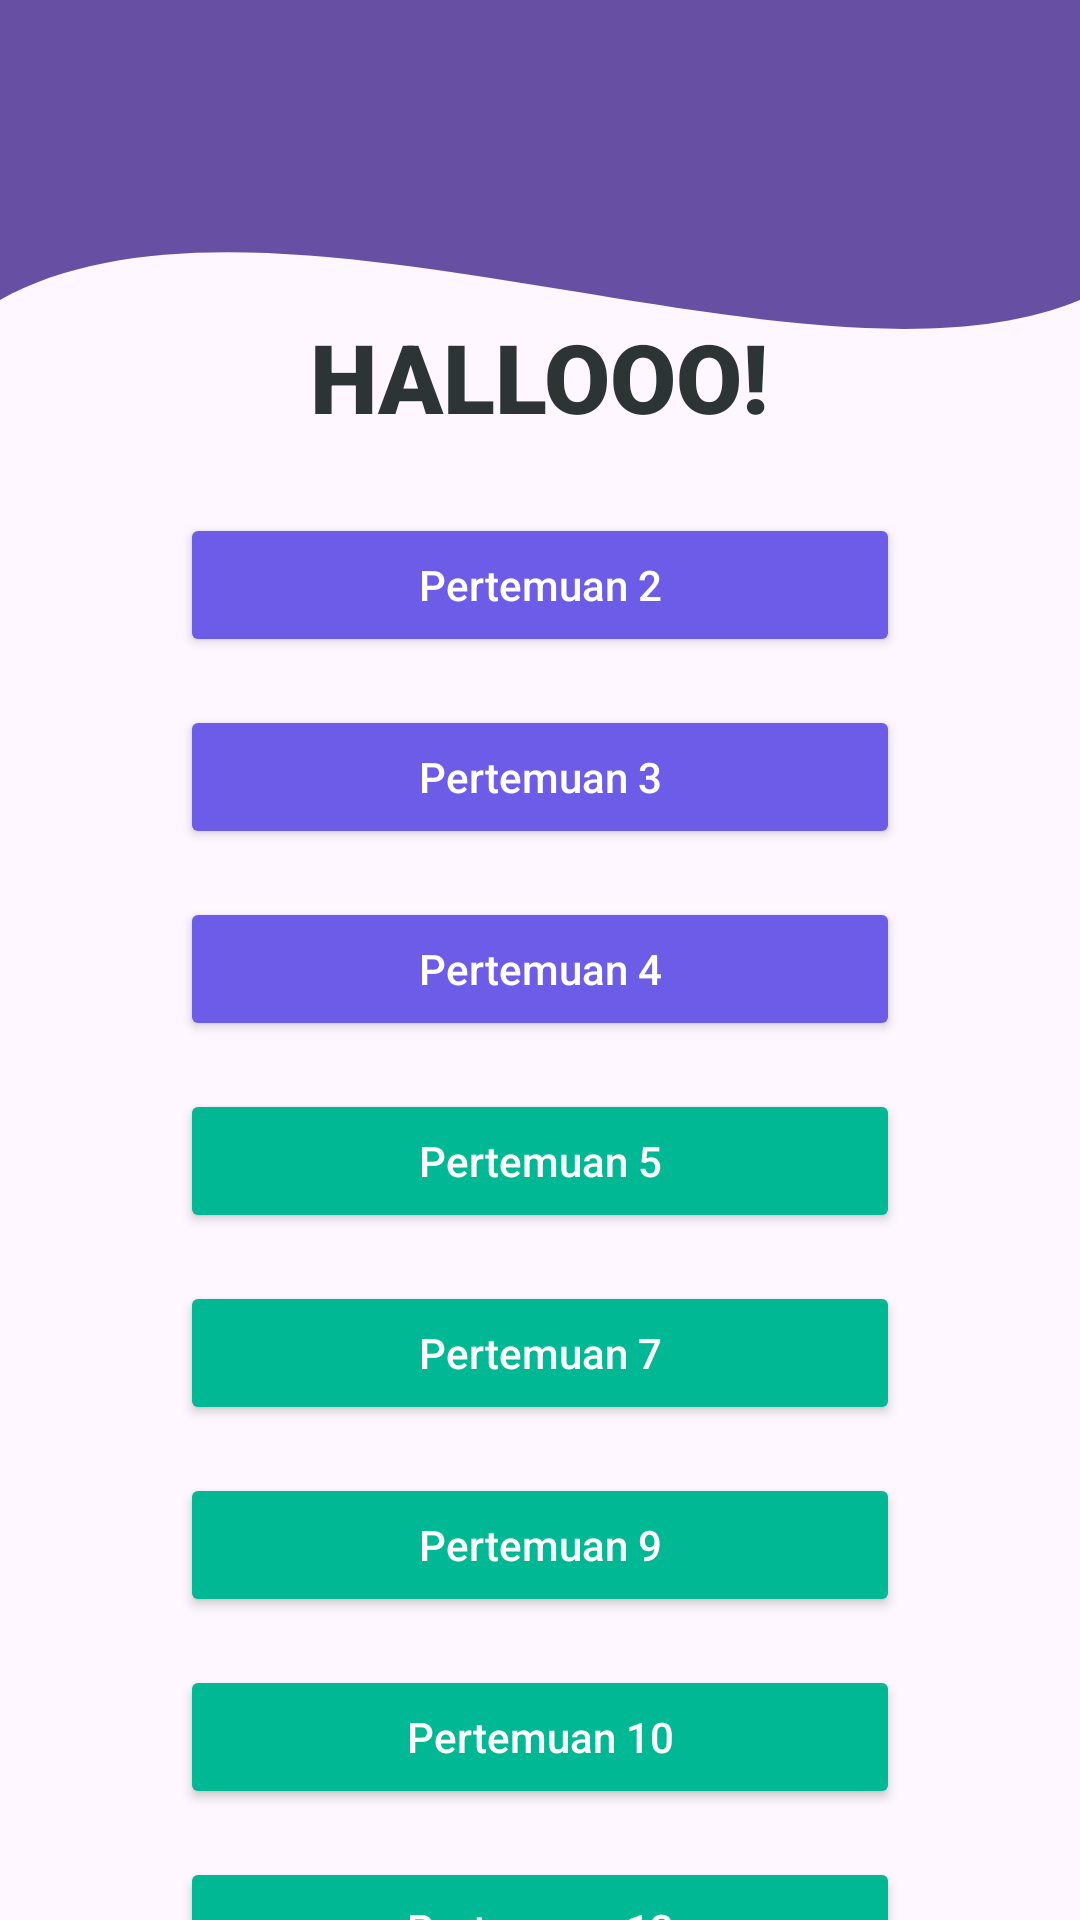

Reconstruct the res/layout file that produces this screen, plus the resources it refers to.
<!-- AndroidManifest.xml: application theme Theme.KerenApps -->
<!-- res/layout/fragment_home.xml -->
<?xml version="1.0" encoding="utf-8"?>
<androidx.constraintlayout.widget.ConstraintLayout xmlns:android="http://schemas.android.com/apk/res/android"
    xmlns:tools="http://schemas.android.com/tools"
    android:layout_width="match_parent"
    android:layout_height="match_parent"
    xmlns:app="http://schemas.android.com/apk/res-auto"
    tools:context=".Home.HomeFragment">

    <View
        android:id="@+id/background_header"
        android:layout_width="0dp"
        android:layout_height="250dp"
        android:background="@drawable/bg_header_wave"
        app:layout_constraintEnd_toEndOf="parent"
        app:layout_constraintStart_toStartOf="parent"
        app:layout_constraintTop_toTopOf="parent" />

    <androidx.appcompat.widget.Toolbar
        android:id="@+id/toolbar"
        android:layout_width="match_parent"
        android:layout_height="?attr/actionBarSize"
        android:background="?attr/colorPrimary"
        app:layout_constraintEnd_toEndOf="parent"
        app:layout_constraintStart_toStartOf="parent"
        app:layout_constraintTop_toTopOf="parent"
        app:titleTextColor="@android:color/white" />

    <androidx.core.widget.NestedScrollView
        android:layout_width="match_parent"
        android:layout_height="0dp"
        android:fillViewport="true"
        app:layout_constraintBottom_toBottomOf="parent"
        app:layout_constraintEnd_toEndOf="parent"
        app:layout_constraintStart_toStartOf="parent"
        app:layout_constraintTop_toBottomOf="@+id/toolbar">

        <LinearLayout
            android:layout_width="match_parent"
            android:layout_height="wrap_content"
            android:orientation="vertical"
            android:padding="16dp">

            <TextView
                android:id="@+id/textView"
                android:layout_width="wrap_content"
                android:layout_height="wrap_content"
                android:layout_gravity="center_horizontal"
                android:layout_marginTop="24dp"
                android:layout_marginBottom="16dp"
                android:fontFamily="sans-serif-black"
                android:text="HALLOOO!"
                android:textColor="#2D3436"
                android:textSize="32sp"
                android:textStyle="bold" />

            <Button
                android:id="@+id/btnToSecond"
                android:layout_width="match_parent"
                android:layout_height="wrap_content"
                android:layout_marginHorizontal="44dp"
                android:layout_marginVertical="8dp"
                android:backgroundTint="#6C5CE7"
                android:text="Pertemuan 2"
                android:textAllCaps="false"
                android:textColor="@android:color/white"
                app:cornerRadius="12dp" />

            <Button
                android:id="@+id/btnToThird"
                android:layout_width="match_parent"
                android:layout_height="wrap_content"
                android:layout_marginHorizontal="44dp"
                android:layout_marginVertical="8dp"
                android:backgroundTint="#6C5CE7"
                android:text="Pertemuan 3"
                android:textAllCaps="false"
                android:textColor="@android:color/white"
                app:cornerRadius="12dp" />

            <Button
                android:id="@+id/btnToFourth"
                android:layout_width="match_parent"
                android:layout_height="wrap_content"
                android:layout_marginHorizontal="44dp"
                android:layout_marginVertical="8dp"
                android:backgroundTint="#6C5CE7"
                android:text="Pertemuan 4"
                android:textAllCaps="false"
                android:textColor="@android:color/white"
                app:cornerRadius="12dp" />

            <Button
                android:id="@+id/btnToFifth"
                android:layout_width="match_parent"
                android:layout_height="wrap_content"
                android:layout_marginHorizontal="44dp"
                android:layout_marginVertical="8dp"
                android:backgroundTint="#00B894"
                android:text="Pertemuan 5"
                android:textAllCaps="false"
                android:textColor="@android:color/white"
                app:cornerRadius="12dp" />

            <Button
                android:id="@+id/btnToSeventh"
                android:layout_width="match_parent"
                android:layout_height="wrap_content"
                android:layout_marginHorizontal="44dp"
                android:layout_marginVertical="8dp"
                android:backgroundTint="#00B894"
                android:text="Pertemuan 7"
                android:textAllCaps="false"
                android:textColor="@android:color/white"
                app:cornerRadius="12dp" />

            <Button
                android:id="@+id/btnToNinth"
                android:layout_width="match_parent"
                android:layout_height="wrap_content"
                android:layout_marginHorizontal="44dp"
                android:layout_marginVertical="8dp"
                android:backgroundTint="#00B894"
                android:text="Pertemuan 9"
                android:textAllCaps="false"
                android:textColor="@android:color/white"
                app:cornerRadius="12dp" />

            <Button
                android:id="@+id/btnToTenth"
                android:layout_width="match_parent"
                android:layout_height="wrap_content"
                android:layout_marginHorizontal="44dp"
                android:layout_marginVertical="8dp"
                android:backgroundTint="#00B894"
                android:text="Pertemuan 10"
                android:textAllCaps="false"
                android:textColor="@android:color/white"
                app:cornerRadius="12dp" />

            <Button
                android:id="@+id/btnToThirteenth"
                android:layout_width="match_parent"
                android:layout_height="wrap_content"
                android:layout_marginHorizontal="44dp"
                android:layout_marginVertical="8dp"
                android:backgroundTint="#00B894"
                android:text="Pertemuan 13"
                android:textAllCaps="false"
                android:textColor="@android:color/white"
                app:cornerRadius="12dp" />

            <Button
                android:id="@+id/btnLogout"
                android:layout_width="match_parent"
                android:layout_height="wrap_content"
                android:layout_marginHorizontal="44dp"
                android:layout_marginVertical="8dp"
                android:backgroundTint="#FF6B6B"
                android:text="Logout"
                android:textAllCaps="false"
                android:textColor="@android:color/white"
                app:cornerRadius="12dp" />

            <androidx.recyclerview.widget.RecyclerView
                android:id="@+id/rvGallery"
                android:layout_width="match_parent"
                android:layout_height="wrap_content"
                android:layout_marginTop="16dp"
                android:nestedScrollingEnabled="false"
                android:padding="8dp" />

        </LinearLayout>
    </androidx.core.widget.NestedScrollView>

</androidx.constraintlayout.widget.ConstraintLayout>
<!-- resources referenced by this layout -->
<resources>
  <!-- drawable bg_header_wave (drawable) -->
  <?xml version="1.0" encoding="utf-8"?>
  <vector xmlns:android="http://schemas.android.com/apk/res/android"
      android:width="100dp"
      android:height="100dp"
      android:viewportWidth="100"
      android:viewportHeight="100">
  
      
      <path
          android:fillColor="?attr/colorPrimary"
          android:pathData="
              M0,0
              L100,0
              L100,40
              C 75,55
                25,20
                0,40
              Z" />
  </vector>
  <style name="Theme.KerenApps" parent="Base.Theme.KerenApps" />
  <style name="Base.Theme.KerenApps" parent="Theme.Material3.DayNight.NoActionBar">
          
          
      </style>
</resources>
